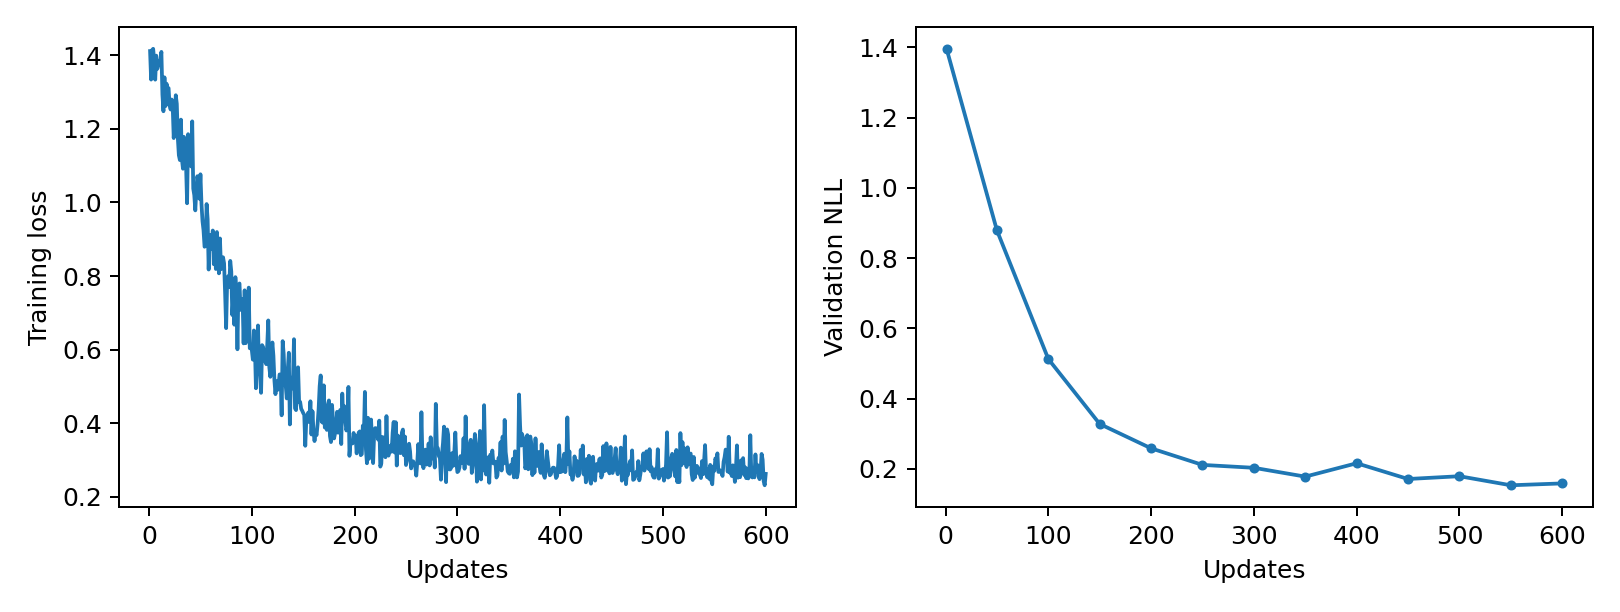

The table this chart was drawn from, first rows:
epoch, updates, train_loss, validation_nll, train_seconds, peak_gpu_mib
1, 1, 1.411, 1.396, 0.08923, 1196
2, 2, 1.334, , 0.08997, 1196
3, 3, 1.414, , 0.0887, 1196
4, 4, 1.417, , 0.08856, 1196
5, 5, 1.385, , 0.08767, 1196
6, 6, 1.333, , 0.09025, 1196
7, 7, 1.399, , 0.08962, 1196
8, 8, 1.363, , 0.0886, 1196
9, 9, 1.373, , 0.08696, 1196
10, 10, 1.383, , 0.08872, 1196
11, 11, 1.386, , 0.08757, 1196
12, 12, 1.409, , 0.08762, 1196
13, 13, 1.293, , 0.0892, 1196
14, 14, 1.247, , 0.0869, 1196
15, 15, 1.34, , 0.08821, 1196
16, 16, 1.262, , 0.08436, 1196
17, 17, 1.322, , 0.08832, 1196
18, 18, 1.307, , 0.09036, 1196
19, 19, 1.31, , 0.08878, 1196
20, 20, 1.263, , 0.08832, 1196
21, 21, 1.252, , 0.08741, 1196
22, 22, 1.279, , 0.08645, 1196
23, 23, 1.26, , 0.08821, 1196
24, 24, 1.175, , 0.08829, 1196
25, 25, 1.229, , 0.08862, 1196
26, 26, 1.291, , 0.08946, 1196
27, 27, 1.268, , 0.08911, 1196
28, 28, 1.175, , 0.08906, 1196
29, 29, 1.128, , 0.08781, 1196
30, 30, 1.115, , 0.08801, 1196
31, 31, 1.225, , 0.08983, 1196
32, 32, 1.117, , 0.0907, 1196
33, 33, 1.091, , 0.09002, 1196
34, 34, 1.178, , 0.08775, 1196
35, 35, 1.12, , 0.08948, 1196
36, 36, 1.1, , 0.08691, 1196
37, 37, 0.9976, , 0.08493, 1196
38, 38, 1.185, , 0.08858, 1196
39, 39, 1.123, , 0.09296, 1196
40, 40, 1.115, , 0.08748, 1196
41, 41, 1.097, , 0.08879, 1196
42, 42, 1.22, , 0.09013, 1196
43, 43, 1.037, , 0.08699, 1196
44, 44, 1.02, , 0.08688, 1196
45, 45, 0.9783, , 0.08705, 1196
46, 46, 1.034, , 0.08717, 1196
47, 47, 1.071, , 0.08604, 1196
48, 48, 1.053, , 0.08717, 1196
49, 49, 1.01, , 0.08419, 1196
50, 50, 1.076, 0.8787, 0.08864, 1196
51, 51, 0.9964, , 0.0894, 1196
52, 52, 0.949, , 0.08785, 1196
53, 53, 0.9242, , 0.08739, 1196
54, 54, 0.8795, , 0.08785, 1196
55, 55, 0.8819, , 0.09025, 1196
56, 56, 0.9954, , 0.09027, 1196
57, 57, 0.9542, , 0.09144, 1196
58, 58, 0.8176, , 0.08982, 1196
59, 59, 0.9116, , 0.09183, 1196
60, 60, 0.8728, , 0.09151, 1196
... 540 more rows
